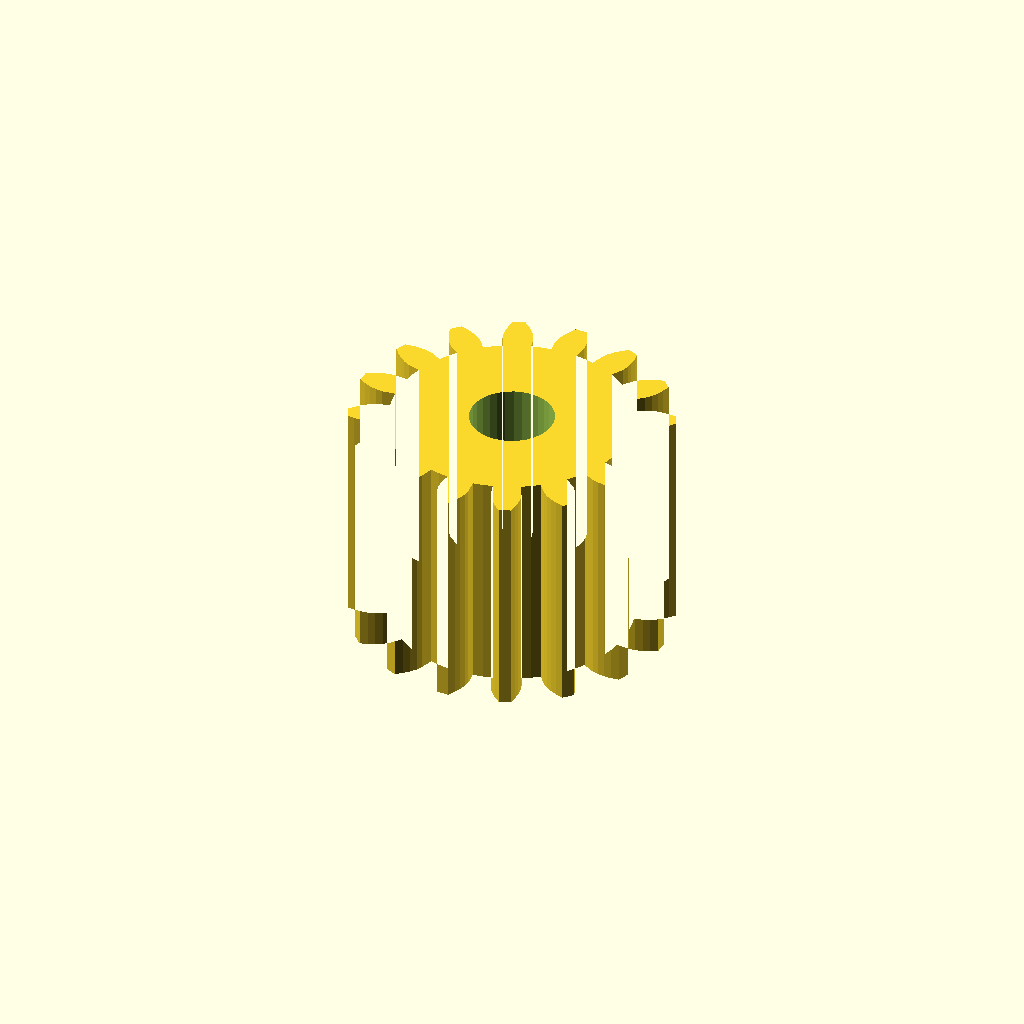
Cell 1: the model at its default parameters.
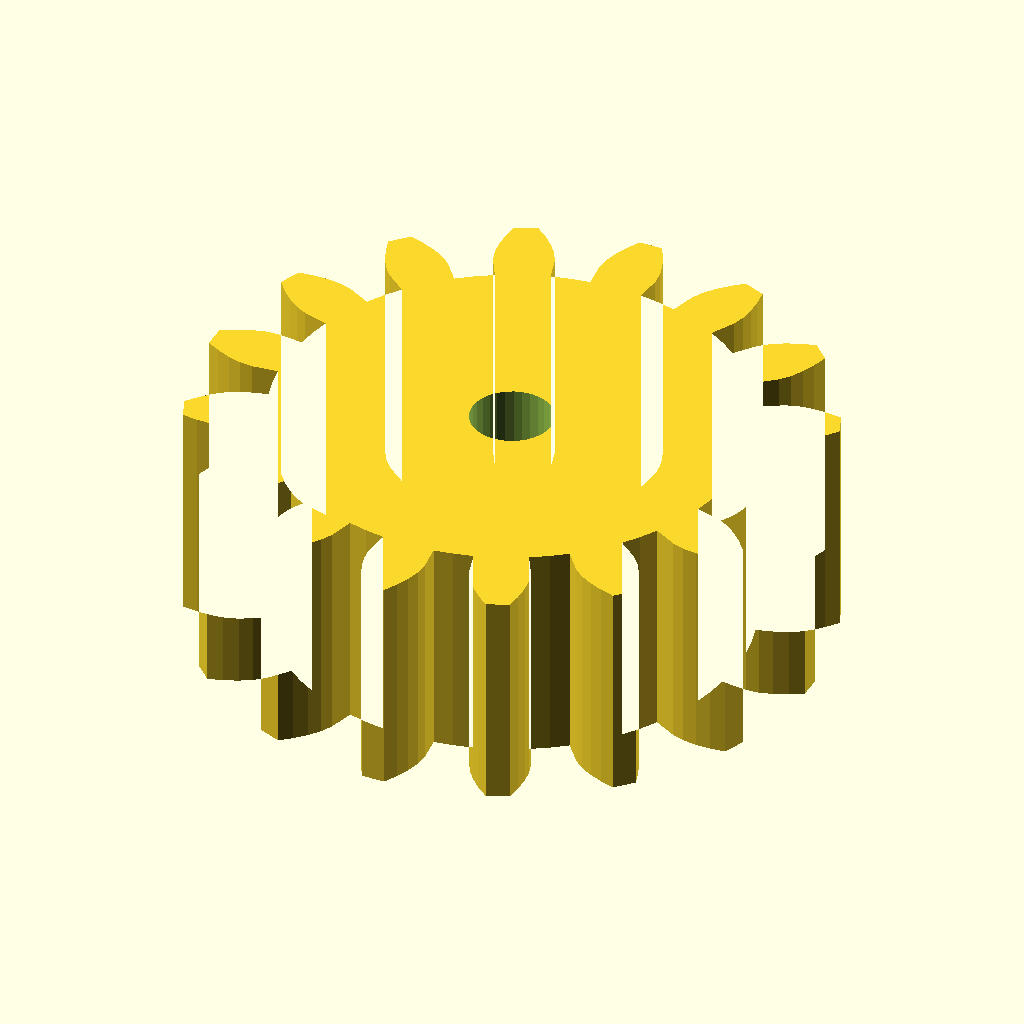
Cell 2: modul = 2.5 (everything else at default).
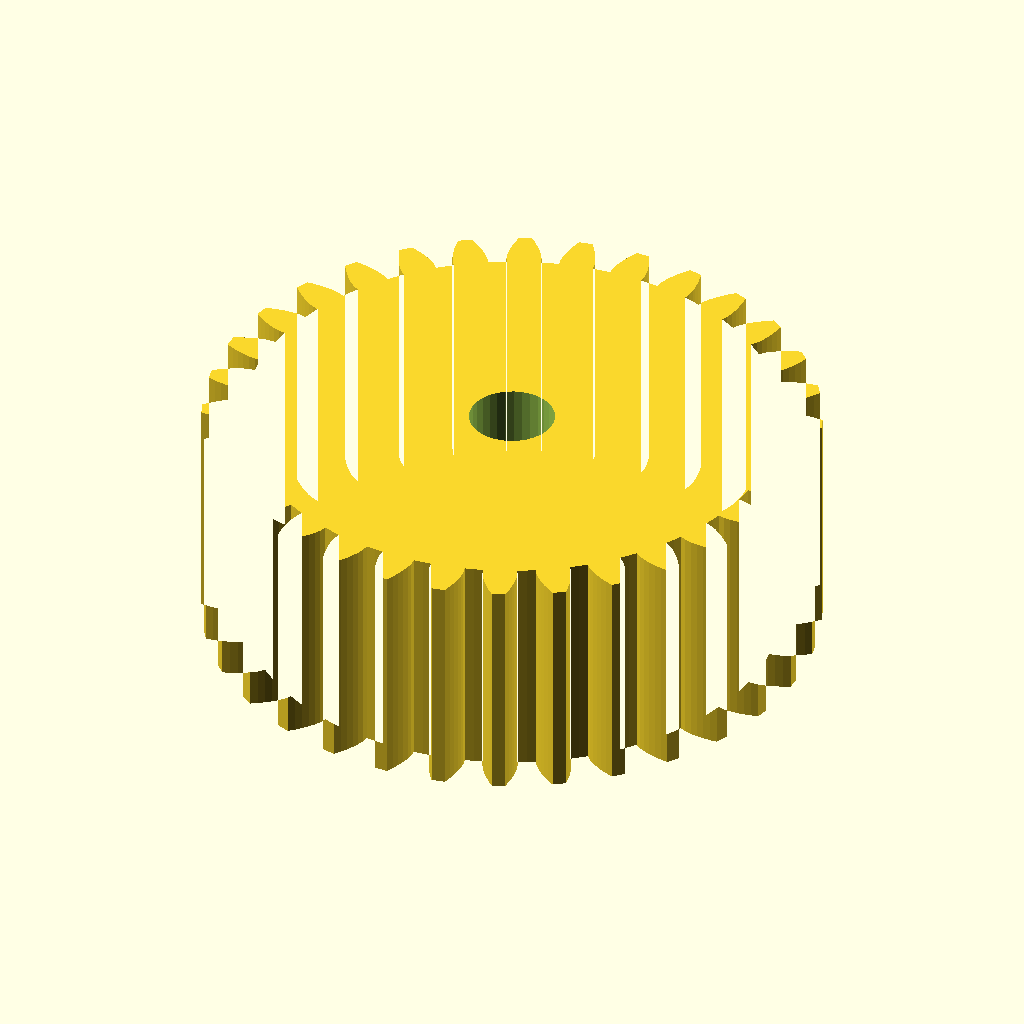
Cell 3 — n_teeth set to 32, the other parameters unchanged.
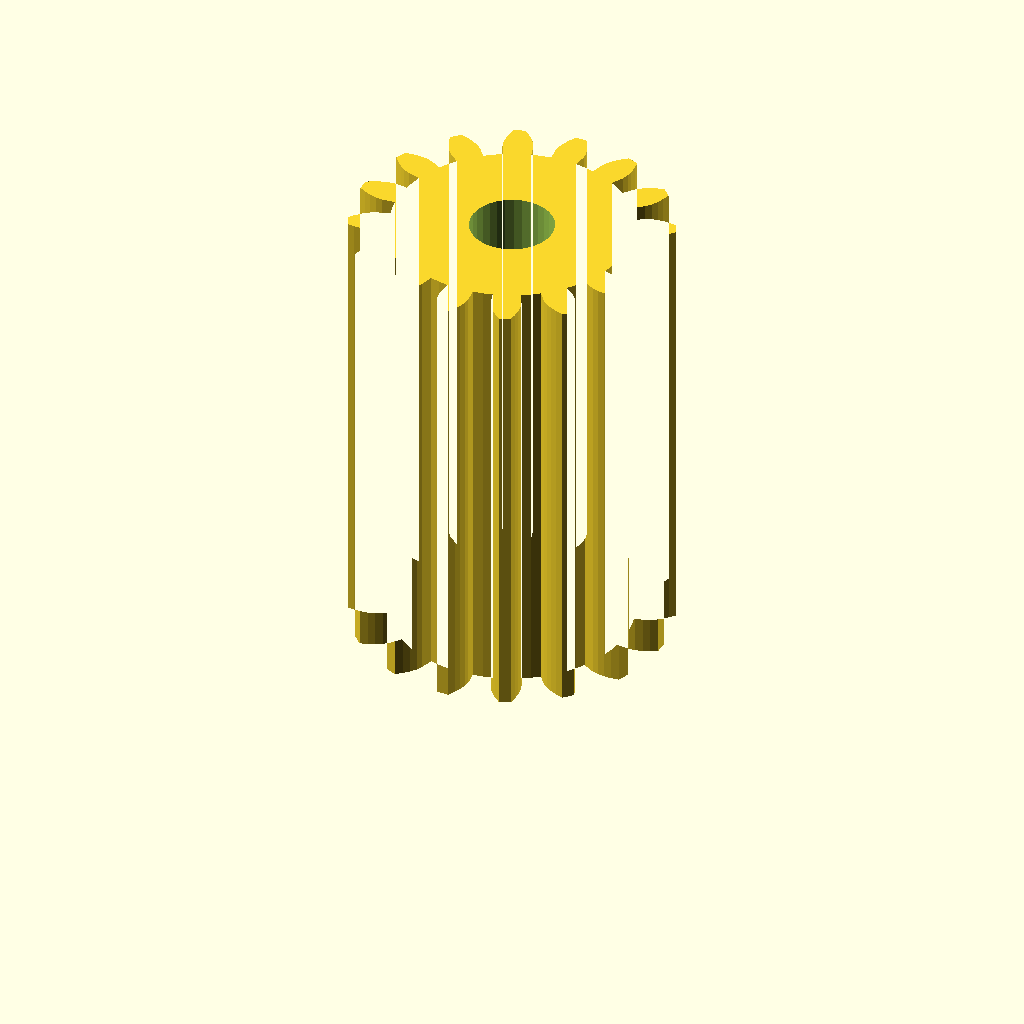
Cell 4: the same model with width = 32.
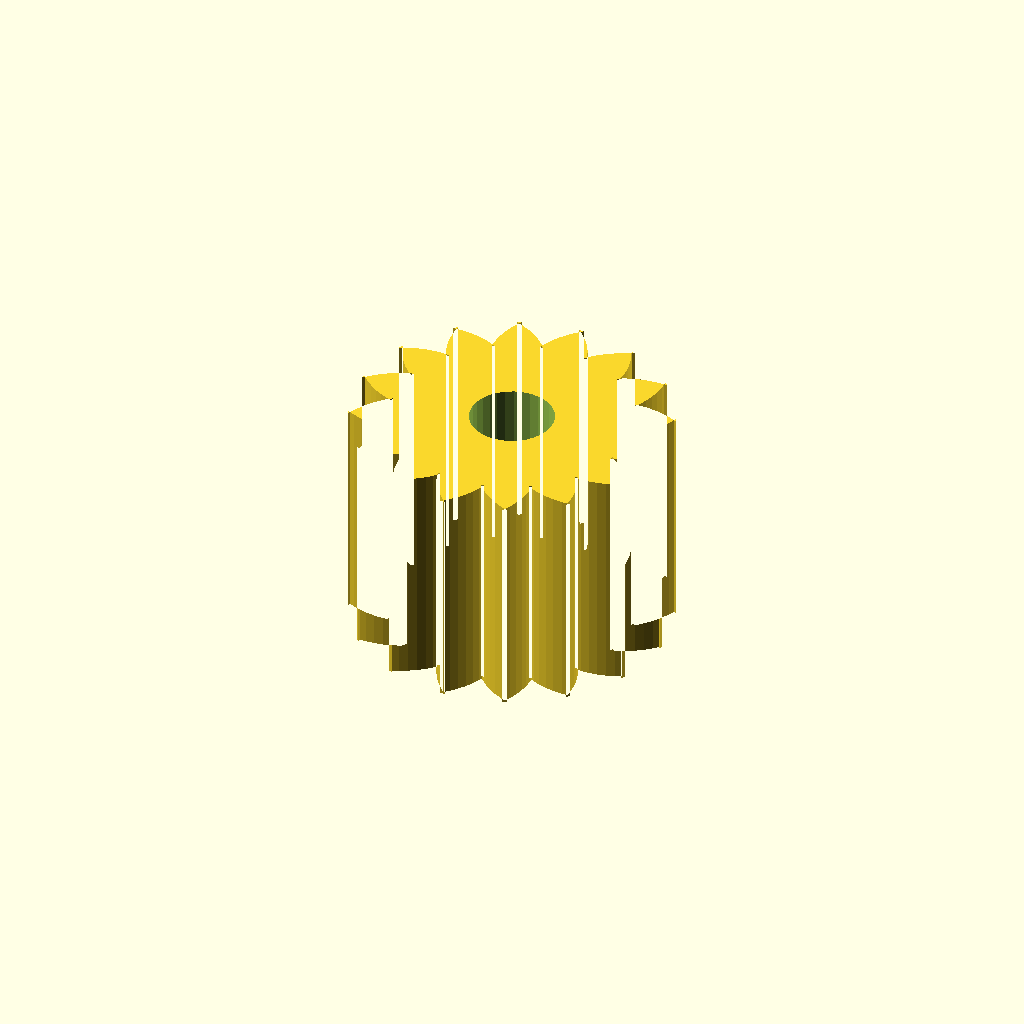
Cell 5: the same model with pa = 40.
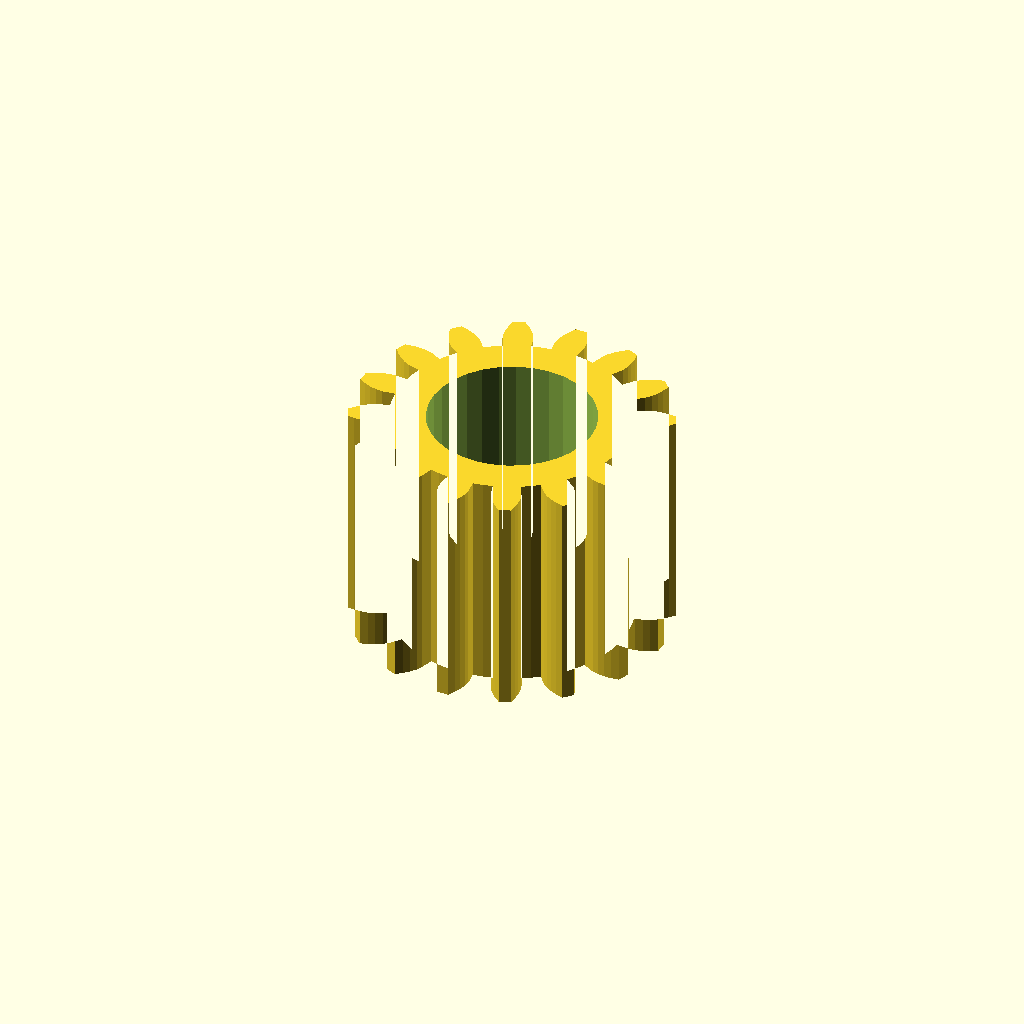
Cell 6 — shaft_d set to 11.82, the other parameters unchanged.
One fixed orthographic camera (rotation 55°, 0°, 25°; colour scheme Cornfield) for every cell.
Source of the model, optional_data/data/gen2/spurgears/part_0030.scad:
$fn = 32;

// ----------------------------------------------------------------------
// Spur gear: m=1.25 z=16, 22.5 mm tip diameter x 16 mm
// ----------------------------------------------------------------------

// --- parameters (mm) ---
modul = 1.25;             // module
n_teeth = 16;             // number of teeth
width = 16;               // face width
pa = 20;                  // pressure angle, deg
shaft_d = 5.91;           // shaft bore

/* --- involute profile --- */
pitch_r = modul * n_teeth / 2;
base_r = pitch_r * cos(pa);
tip_r = pitch_r + modul;
root_r = pitch_r - 1.25 * modul;
flank_steps = 6;

function inv_deg(a) = (tan(a) - a * PI / 180) * 180 / PI;
function flank_r(i) = root_r + (tip_r - root_r) * i / flank_steps;
function half_angle(r) = 90 / n_teeth + inv_deg(pa) - inv_deg(acos(min(1, base_r / r)));
function tooth_pt(k, i, side) =
    let (r = flank_r(i), a = k * 360 / n_teeth + side * half_angle(r))
    [r * cos(a), r * sin(a)];

module tooth_profile() {
  polygon(points = [
    for (k = [0 : n_teeth - 1])
      each [
        for (i = [0 : flank_steps]) tooth_pt(k, i, -1),
        for (i = [flank_steps : -1 : 0]) tooth_pt(k, i, 1),
        let (ta = (k + 0.5) * 360 / n_teeth)
          [root_r * cos(ta), root_r * sin(ta)]
      ]
  ]);
}

module gear_disc() {
  linear_extrude(height = width) tooth_profile();
}

difference() {
  gear_disc();
  translate([0, 0, -1]) cylinder(h = width + 3, d = shaft_d);
}
Parameter table extracted from the source (name, type, default, range or options):
modul: number, default 1.25
n_teeth: number, default 16
width: number, default 16
pa: number, default 20
shaft_d: number, default 5.91
flank_steps: number, default 6
